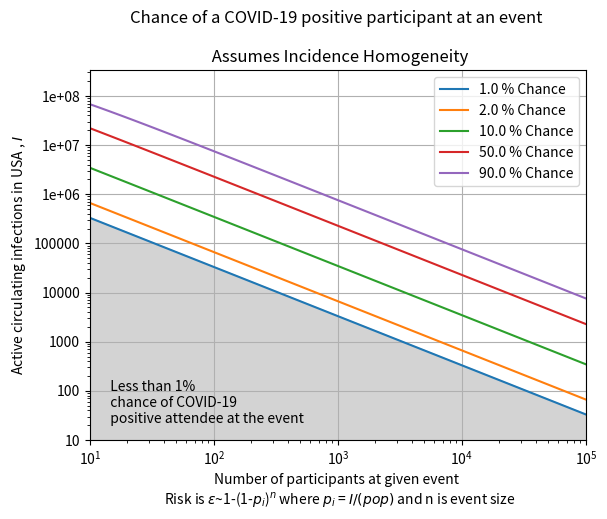

The matplotlib source for this figure:
# -*- coding: utf-8 -*-
"""
[redacted]

https://mobile.twitter.com/joshuasweitz/status/1238173915899293696?fbclid=IwAR2v9x-Ih8o7L45c6BnODB1PbVaNrQVU2w-LWlcPD8DLmNyVu48Ak8Y_viA

Github Repository: https://github.com/jsweitz/covid-19-event-risk-planner/

"""

import matplotlib.pyplot as plt
from matplotlib.offsetbox import AnchoredText
import matplotlib.ticker as ticker
#from matplotlib.ticker import ScalarFormatter
import numpy as np


#setup variables for later use
n=np.logspace(1,5,100)
#population and location
location = 'USA'
pop = 330*10**6
#Tennessee
#location = 'Tennessee'
#pop = 6.77*10**6

#percent risk toleration
risk_vals = [0.01, 0.02, 0.1, 0.5, 0.9]

#set-up plot and axes
fig, ax = plt.subplots()
ax.axis([10,100000,10,pop])

#risk is e~1-(1-p_i)^n where p_i = I/(pop) and n is event size

#draw risk lines
for i in range(len(risk_vals)):
    pcrit_risk = 1 - (1-risk_vals[i])**(1.0/n)
    plt.loglog(n,pcrit_risk*pop, label=(str(risk_vals[i]*100) + ' % Chance'))
    
ax.legend()
#format axis to non-scientific notation below 1 million
ax.yaxis.set_major_formatter(ticker.FuncFormatter(lambda y, _: '{:g}'.format(y)))



#fill below the 1 percent line    
plt.fill_between(n, (1 - (1-risk_vals[0])**(1.0/n))*pop, color='lightgrey')
box_text = '  Less than 1% \n  chance of COVID-19 \n  positive attendee at the event'
text_box = AnchoredText(box_text, frameon=False, loc=3, pad = 0.5)
plt.setp(text_box.patch, facecolor = 'white', alpha = 0.5)
ax.add_artist(text_box)

#print labels
plt.ylabel('Active circulating infections in ' +location +' , $I$')
plt.xlabel('Number of participants at given event \n Risk is $\epsilon$~1-(1-$p_i$)$^n$ where $p_i$ = $I/(pop)$ and n is event size')
plt.title('Chance of a COVID-19 positive participant at an event \n\n Assumes Incidence Homogeneity')
plt.grid(True)
